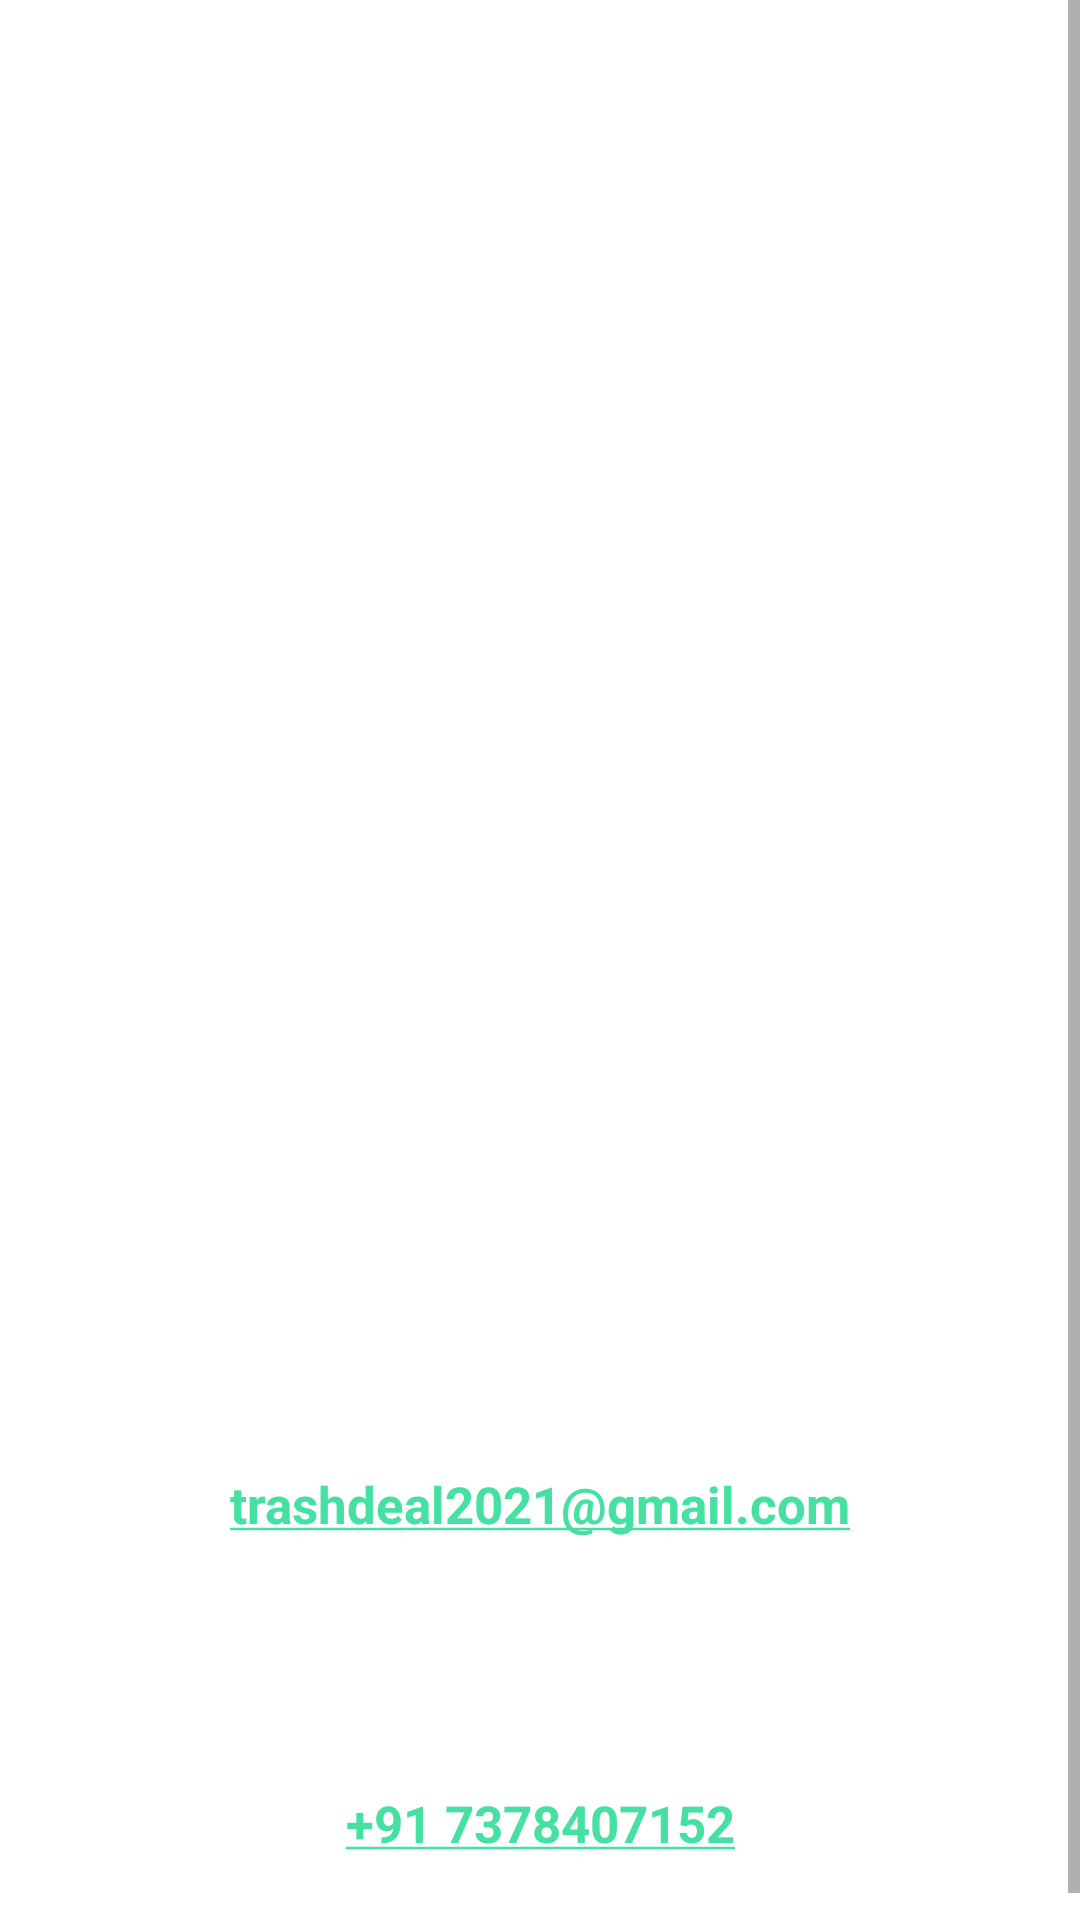

Write the Android layout XML for this screen, with the resource values it uses.
<!-- AndroidManifest.xml: application theme AppTheme -->
<!-- res/layout/activity_help.xml -->
<?xml version="1.0" encoding="utf-8"?>
<androidx.drawerlayout.widget.DrawerLayout xmlns:android="http://schemas.android.com/apk/res/android"
    xmlns:app="http://schemas.android.com/apk/res-auto"
    xmlns:tools="http://schemas.android.com/tools"
    android:layout_width="match_parent"
    android:layout_height="match_parent"
    android:background="#fff"
    android:id="@+id/drawerLayout"
    tools:context=".Help">
    <ScrollView
        android:layout_width="match_parent"
        android:layout_height="match_parent">
        <androidx.constraintlayout.widget.ConstraintLayout
            android:layout_width="match_parent"
            android:layout_height="match_parent">


            <TextView
                android:id="@+id/txtcol1"
                android:layout_width="wrap_content"
                android:layout_height="wrap_content"
                android:gravity="center"
                android:paddingLeft="30dp"
                android:paddingRight="30dp"
                android:textColor="#000"
                android:textSize="17dp"
                android:textStyle="bold"
                app:layout_constraintBottom_toBottomOf="parent"
                app:layout_constraintEnd_toEndOf="parent"
                app:layout_constraintHorizontal_bias="0.500"
                app:layout_constraintStart_toStartOf="parent"
                app:layout_constraintTop_toTopOf="parent"
                app:layout_constraintVertical_bias="0.050" />

            <ImageView
                android:id="@+id/helpimg"
                android:layout_width="match_parent"
                android:layout_height="200dp"
                android:src="@drawable/helppageimg"
                app:layout_constraintBottom_toBottomOf="parent"
                app:layout_constraintEnd_toEndOf="parent"
                app:layout_constraintHorizontal_bias="0.0"
                app:layout_constraintStart_toStartOf="parent"
                app:layout_constraintTop_toBottomOf="@+id/txtcol1"
                app:layout_constraintVertical_bias="0.083" />

            <TextView
                android:id="@+id/txtcol2"
                android:layout_width="wrap_content"
                android:layout_height="wrap_content"
                android:paddingLeft="30dp"
                android:paddingRight="30dp"
                android:textColor="#000"
                android:gravity="center"
                android:textStyle="bold"
                android:textSize="17dp"
                android:layout_marginTop="30dp"
                app:layout_constraintBottom_toBottomOf="parent"
                app:layout_constraintEnd_toEndOf="parent"
                app:layout_constraintHorizontal_bias="0.500"
                app:layout_constraintStart_toStartOf="parent"
                app:layout_constraintTop_toBottomOf="@id/helpimg"
                app:layout_constraintVertical_bias="0.017" />
            <TextView
                android:id="@+id/txtcol3"
                android:layout_width="wrap_content"
                android:layout_height="wrap_content"
                android:paddingLeft="30dp"
                android:textStyle="bold"
                android:layout_marginTop="30dp"
                android:paddingRight="30dp"
                android:gravity="center"
                android:textColor="#000"
                android:textSize="17dp"
                app:layout_constraintBottom_toBottomOf="parent"
                app:layout_constraintEnd_toEndOf="parent"
                app:layout_constraintHorizontal_bias="0.500"
                app:layout_constraintStart_toStartOf="parent"
                app:layout_constraintTop_toBottomOf="@id/txtcol2"
                app:layout_constraintVertical_bias="0.017" />
            <TextView
                android:id="@+id/txtcol4"
                android:layout_width="wrap_content"
                android:layout_height="wrap_content"
                android:paddingLeft="30dp"
                android:paddingRight="30dp"
                android:textColor="#000"
                android:textSize="17dp"
                android:gravity="center"
                android:textStyle="bold"
                android:layout_marginTop="30dp"
                app:layout_constraintBottom_toBottomOf="parent"
                app:layout_constraintEnd_toEndOf="parent"
                app:layout_constraintHorizontal_bias="0.500"
                app:layout_constraintStart_toStartOf="parent"
                app:layout_constraintTop_toBottomOf="@id/txtcol3"
                app:layout_constraintVertical_bias="0.017" />
            <TextView
                android:id="@+id/txtcol5"
                android:layout_width="wrap_content"
                android:layout_height="wrap_content"
                android:textColor="#000"
                android:textSize="17dp"
                android:text="@string/gmail_link"
                android:layout_marginTop="30dp"
                android:gravity="center"
                android:textStyle="bold"
                app:layout_constraintBottom_toBottomOf="parent"
                app:layout_constraintEnd_toEndOf="parent"
                app:layout_constraintHorizontal_bias="0.500"
                app:layout_constraintStart_toStartOf="parent"
                app:layout_constraintTop_toBottomOf="@id/txtcol4"
                app:layout_constraintVertical_bias="0.017" />
            <TextView
                android:id="@+id/txtcol6"
                android:layout_width="wrap_content"
                android:layout_height="wrap_content"
                android:paddingLeft="30dp"
                android:paddingRight="30dp"
                android:textStyle="bold"
                android:textColor="#000"
                android:layout_marginBottom="30dp"
                android:textSize="17dp"
                android:layout_marginTop="30dp"
                android:gravity="center"
                app:layout_constraintBottom_toBottomOf="parent"
                app:layout_constraintEnd_toEndOf="parent"
                app:layout_constraintHorizontal_bias="0.500"
                app:layout_constraintStart_toStartOf="parent"
                app:layout_constraintTop_toBottomOf="@id/txtcol5"
                app:layout_constraintVertical_bias="0.017" />
            <TextView
                android:id="@+id/txtcol7"
                android:layout_width="wrap_content"
                android:layout_height="wrap_content"
                android:textStyle="bold"
                android:textColor="#000"
                android:layout_marginBottom="30dp"
                android:textSize="17dp"
                android:text="@string/phone_link"
                android:gravity="center"
                android:layout_marginTop="30dp"
                app:layout_constraintBottom_toBottomOf="parent"
                app:layout_constraintEnd_toEndOf="parent"
                app:layout_constraintHorizontal_bias="0.500"
                app:layout_constraintStart_toStartOf="parent"
                app:layout_constraintTop_toBottomOf="@id/txtcol6"
                app:layout_constraintVertical_bias="0.017" />

        </androidx.constraintlayout.widget.ConstraintLayout>
    </ScrollView>

    <com.google.android.material.navigation.NavigationView
        android:id="@+id/navView"
        android:layout_width="wrap_content"
        android:layout_height="match_parent"
        app:headerLayout="@layout/nav_header"
        app:itemIconTint="@color/colorPrimaryDark"
        app:itemTextColor="#000"
        app:menu="@menu/nav_header_menu"
        android:layout_gravity="start"
        android:fitsSystemWindows="true">
    </com.google.android.material.navigation.NavigationView>
</androidx.drawerlayout.widget.DrawerLayout>
<!-- res/layout/nav_header.xml (included above) -->
<?xml version="1.0" encoding="utf-8"?>
<androidx.constraintlayout.widget.ConstraintLayout xmlns:android="http://schemas.android.com/apk/res/android"
    xmlns:tools="http://schemas.android.com/tools"
    android:layout_width="match_parent"
    android:layout_height="wrap_content"
    android:orientation="vertical"
    xmlns:app="http://schemas.android.com/apk/res-auto">

    <LinearLayout
        android:layout_width="match_parent"
        android:layout_height="match_parent"
        android:layout_gravity="start"
        android:orientation="vertical"
        app:layout_constraintBottom_toBottomOf="parent">

        <ImageView
            android:layout_width="match_parent"
            android:layout_height="120dp"
            android:layout_margin="16dp"
            android:background="@color/colorPrimaryDark"
            android:onClick="ClickLogo"
            android:src="@drawable/logoimage" />

        <TextView
            android:layout_width="match_parent"
            android:layout_height="wrap_content"
            android:gravity="center_horizontal"
            android:text="TrashDeal"
            android:textAlignment="center"
            android:textColor="#000"
            android:textSize="20sp"
            android:textStyle="bold"></TextView>

    </LinearLayout>
</androidx.constraintlayout.widget.ConstraintLayout>
<!-- resources referenced by this layout -->
<resources>
  <color name="colorPrimaryDark">#46E0A2</color>
  <!-- drawable logoimage: png bitmap (drawable, 16615 bytes) -->
  <string name="gmail_link">
          <a href="https://mail.google.com/mail/u/1/#inbox?compose=new">trashdeal2021@gmail.com</a>
      </string>
  <string name="phone_link">
          <a href="tel:+917378407152">+91 7378407152</a>
      </string>
  <style name="AppTheme" parent="Theme.AppCompat.Light.DarkActionBar">
          <item name="colorPrimary">#000</item>
          <item name="colorPrimaryDark">#000</item>
          <item name="colorAccent">#46E0A2</item>
      </style>
</resources>
